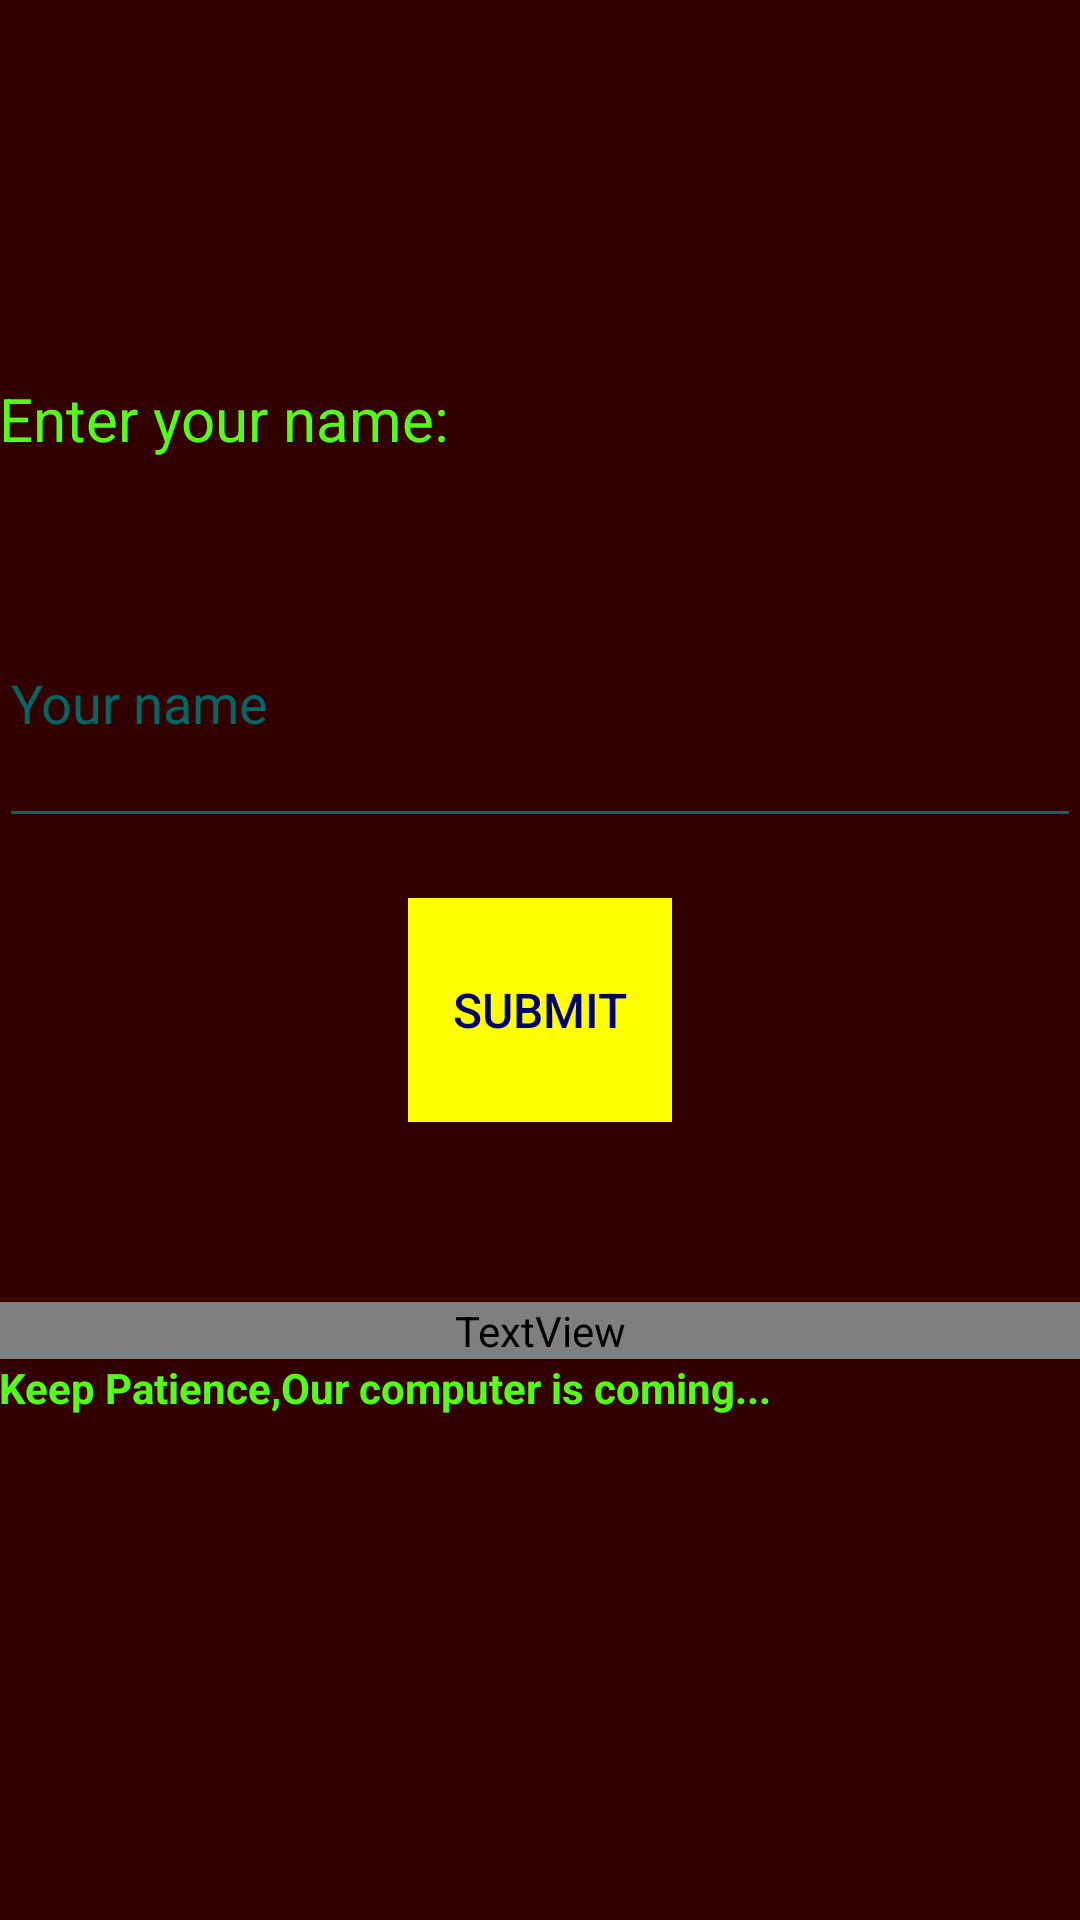

Produce the Android XML layout that renders to this screen, including the resource entries it uses.
<!-- AndroidManifest.xml: application theme AppTheme -->
<!-- res/layout/activity_player_name_with_computer.xml -->
<?xml version="1.0" encoding="utf-8"?>
<ScrollView xmlns:android="http://schemas.android.com/apk/res/android"
    xmlns:tools="http://schemas.android.com/tools"
    android:layout_width="match_parent"
    android:layout_height="fill_parent"
    android:background="#330000"
    tools:context=".MainActivity"
    android:fillViewport="true">
    <LinearLayout xmlns:android="http://schemas.android.com/apk/res/android"
        xmlns:tools="http://schemas.android.com/tools"
        android:layout_width="match_parent"
        android:layout_height="wrap_content"
        android:orientation="vertical"

        android:paddingLeft="@dimen/activity_horizontal_margin"
        android:paddingRight="@dimen/activity_horizontal_margin"

        android:background="#330000"
        tools:context="com.games.android.tic_tac_toe.PlayerName">
        <TextView
            android:layout_width="match_parent"
            android:layout_height="0dp"
            android:layout_weight="1"

            android:background="@android:color/transparent"/>
        <TextView
            android:layout_width="match_parent"
            android:layout_height="0dp"
            android:layout_weight="1"
            android:text="Enter your name:"
            android:textColor="#53ff1a"
            android:textSize="20sp"
            android:gravity="center_vertical"
            />
        <EditText
            android:id="@+id/player1"
            android:layout_width="match_parent"
            android:layout_height="0dp"
            android:layout_weight="1"
            android:hint="Your name"
            android:textColor="#00ffff"
            android:textColorHint="#006666"
            android:backgroundTint="#006666"
            android:layout_marginBottom="20dp"/>


        <Button
            android:layout_width="wrap_content"
            android:layout_height="0dp"
            android:layout_weight="0.8"
            android:layout_gravity="center"
            android:text="Submit"
            android:background="#ffff00"
            android:textColor="#000066"
            android:textSize="16sp"
            android:onClick="submitName"
            />
        <TextView
            android:layout_marginTop="60dp"
            android:textSize="20dp"
            android:text="Terms and Conditions"
            android:textColor="@color/spots_dialog_color"
            android:textAlignment="center"
            android:layout_width="match_parent"
            android:layout_height="wrap_content"/>
        <TextView
            android:id="@+id/terms"
            android:text="Keep Patience,Our computer is coming..."

            android:layout_width="match_parent"
            android:layout_height="wrap_content"
            android:textStyle="bold"
            android:layout_weight="1.8"
            android:textColor="#53ff1a"
            />


    </LinearLayout>
</ScrollView>
<!-- resources referenced by this layout -->
<resources>
  <style name="AppTheme" parent="Theme.AppCompat.Light.NoActionBar">
      
      <item name="colorPrimary">@color/colorPrimary</item>
      <item name="colorPrimaryDark">#330000</item>
      <item name="colorAccent">@color/colorAccent</item>
  </style>
  <!-- not gathered from this repository: default colours our renderer supplied (Android Studio template values) -->
  <color name="colorPrimary">#FF6200EE</color>
  <color name="colorAccent">#FF03DAC5</color>
</resources>
